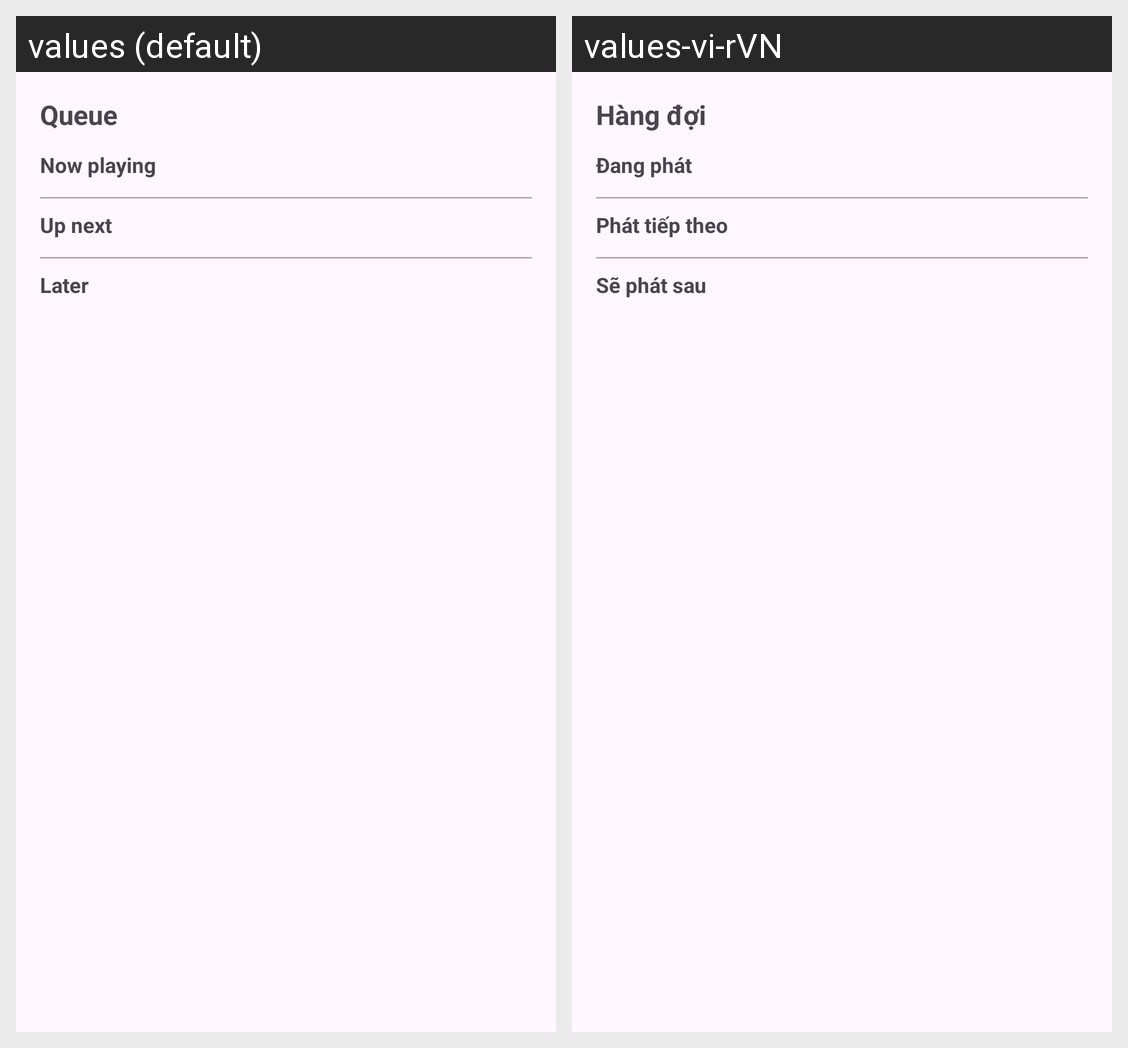

Locale-by-locale string values for the Android screen shown in this grid:
Android screen res/layout/bottomsheet_queue.xml rendered under 2 locales, left to right: values (default), values-vi-rVN. Device: Nexus 5 (rendered at 1080×1920; each locale shown at half size, 540×960, under a caption strip naming it); theme Theme.ZalgneyhMusic.
Strings drawn on this screen, with the default value and each locale's value (text and hints the layout hard-codes, and strings that could not be matched under every locale, appear in the picture but are not listed):

queue
  values: Queue
  values-vi-rVN: Hàng đợi

queue_now_playing
  values: Now playing
  values-vi-rVN: Đang phát

queue_up_next
  values: Up next
  values-vi-rVN: Phát tiếp theo

queue_later
  values: Later
  values-vi-rVN: Sẽ phát sau
